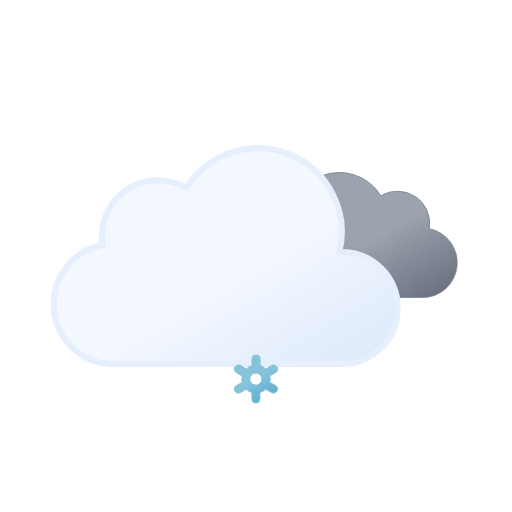
t = 0.00 s
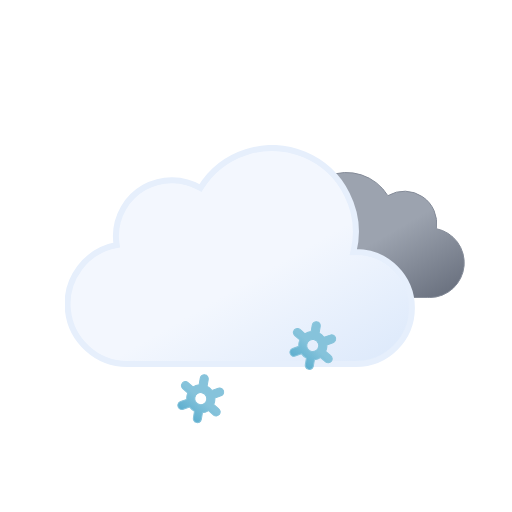
t = 1.17 s
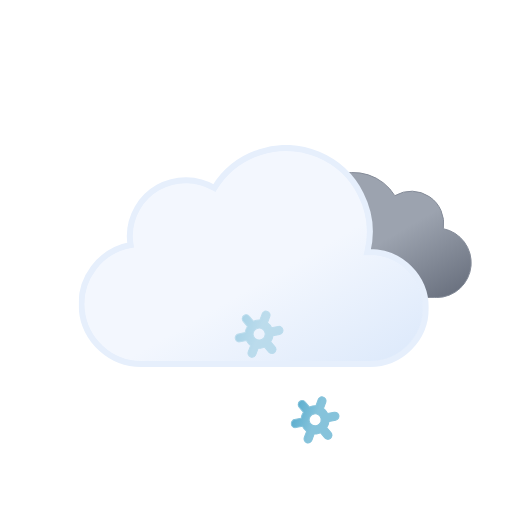
t = 2.33 s
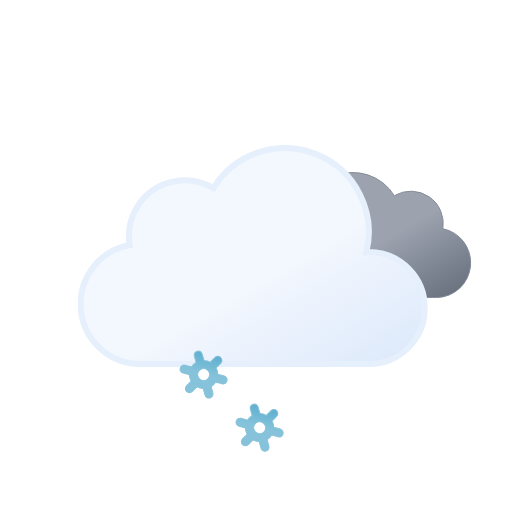
t = 3.75 s
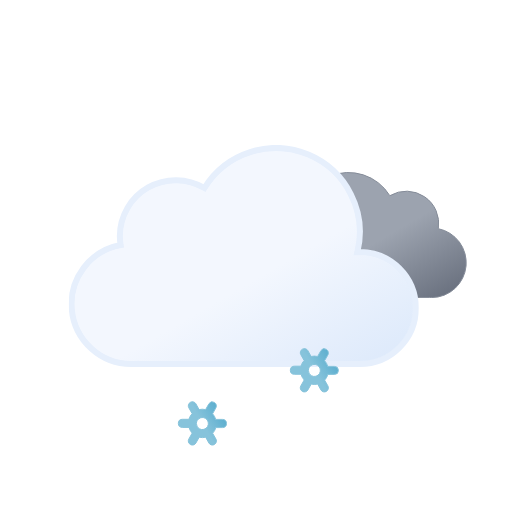
t = 4.50 s
t = 6.00 s: frame unchanged from t = 0.00 s, image omitted

The animated SVG that drew these frames (rendered in a browser with its animation timeline set to each time). Animation: 11 SMIL elements (animate=3,animateTransform=8); one cycle of 6.00 s, repeats indefinitely.

<svg xmlns="http://www.w3.org/2000/svg" xmlns:xlink="http://www.w3.org/1999/xlink" viewBox="0 0 512 512"><defs><linearGradient id="a" x1="99.5" x2="232.6" y1="30.7" y2="261.4" gradientUnits="userSpaceOnUse"><stop offset="0" stop-color="#f3f7fe"/><stop offset=".5" stop-color="#f3f7fe"/><stop offset="1" stop-color="#deeafb"/></linearGradient><linearGradient id="b" x1="52.7" x2="133.4" y1="9.6" y2="149.3" gradientUnits="userSpaceOnUse"><stop offset="0" stop-color="#9ca3af"/><stop offset=".5" stop-color="#9ca3af"/><stop offset="1" stop-color="#6b7280"/></linearGradient><linearGradient id="c" x1="11.4" x2="32.8" y1="5.9" y2="43.1" gradientUnits="userSpaceOnUse"><stop offset="0" stop-color="#86c3db"/><stop offset=".5" stop-color="#86c3db"/><stop offset="1" stop-color="#5eafcf"/></linearGradient><linearGradient xlink:href="#c" id="d" x1="67.4" x2="88.8" y1="5.9" y2="43.1"/><linearGradient xlink:href="#c" id="e" x1="123.4" x2="144.8" y1="5.9" y2="43.1"/><symbol id="g" viewBox="0 0 200.3 126.1"><path fill="url(#b)" stroke="#848b98" stroke-miterlimit="10" d="M.5 93.2a32.4 32.4 0 0032.4 32.4h129.8v-.1l2.3.1a34.8 34.8 0 006.5-68.9 32.4 32.4 0 00-48.5-33 48.6 48.6 0 00-88.6 37.1h-1.5A32.4 32.4 0 00.5 93.1Z"/></symbol><symbol id="h" viewBox="0 0 350 222"><path fill="url(#a)" stroke="#e6effc" stroke-miterlimit="10" stroke-width="6" d="m291 107-2.5.1A83.9 83.9 0 00135.6 43 56 56 0 0051 91a56.6 56.6 0 00.8 9A60 60 0 0063 219l4-.2v.2h224a56 56 0 000-112Z"/></symbol><symbol id="f" overflow="visible" viewBox="0 0 398 222"><use xlink:href="#g" width="200.3" height="126.1" transform="translate(198 27)"><animateTransform additive="sum" attributeName="transform" dur="6s" repeatCount="indefinite" type="translate" values="-9 0; 9 0; -9 0"/></use><use xlink:href="#h" width="350" height="222"><animateTransform additive="sum" attributeName="transform" dur="6s" repeatCount="indefinite" type="translate" values="-18 0; 18 0; -18 0"/></use></symbol><symbol id="i" overflow="visible" viewBox="0 0 156.2 49"><g><path fill="url(#c)" stroke="#86c3db" stroke-miterlimit="10" d="m41.7 31-5.8-3.3a13.7 13.7 0 000-6.5l5.8-3.2a4 4 0 001.5-5.5 4 4 0 00-5.6-1.5l-5.8 3.3a13.6 13.6 0 00-2.6-2 13.8 13.8 0 00-3-1.3V4.5a4 4 0 00-8.1 0v6.6a14.3 14.3 0 00-5.7 3.2L6.6 11A4 4 0 001 12.5 4 4 0 002.5 18l5.8 3.3a13.7 13.7 0 000 6.5L2.5 31A4 4 0 001 36.5a4 4 0 003.5 2 4 4 0 002-.5l5.8-3.3a13.6 13.6 0 002.6 2 13.8 13.8 0 003 1.2v6.6a4 4 0 008.2 0v-6.6a14.2 14.2 0 005.6-3.2l6 3.3a4 4 0 002 .5 4 4 0 003.4-2 4 4 0 00-1.4-5.5ZM19 29.7a6 6 0 01-2.3-8.2 6.1 6.1 0 015.3-3 6.2 6.2 0 013 .8 6 6 0 012.2 8.2 6.1 6.1 0 01-8.2 2.2Z" opacity="0"><animateTransform additive="sum" attributeName="transform" dur="6s" repeatCount="indefinite" type="rotate" values="0 24 24; 360 24 24"/><animate id="t1" attributeName="opacity" begin="0s; t1.end+1s" dur="2s" keyTimes="0; .17; .83; 1" values="0; 1; 1; 0"/></path><animateTransform id="s1" additive="sum" attributeName="transform" begin="0s; s1.end+1s" dur="2s" type="translate" values="0 -36; 0 92;"/></g><g><path fill="url(#d)" stroke="#86c3db" stroke-miterlimit="10" d="m97.7 31-5.8-3.3a13.7 13.7 0 000-6.5l5.8-3.2a4 4 0 001.5-5.5 4 4 0 00-5.6-1.5l-5.8 3.3a13.6 13.6 0 00-2.6-2 13.8 13.8 0 00-3-1.3V4.5a4 4 0 00-8.1 0v6.6a14.3 14.3 0 00-5.7 3.2L62.6 11a4 4 0 00-5.6 1.5 4 4 0 001.5 5.5l5.8 3.3a13.7 13.7 0 000 6.5L58.5 31a4 4 0 00-1.5 5.5 4 4 0 003.5 2 4 4 0 002-.5l5.8-3.3a13.6 13.6 0 002.7 2 13.8 13.8 0 003 1.2v6.6a4 4 0 008 0v-6.6a14.2 14.2 0 005.7-3.2l6 3.3a4 4 0 002 .5 4 4 0 003.4-2 4 4 0 00-1.4-5.5ZM75 29.7a6 6 0 01-2.3-8.2 6.1 6.1 0 015.3-3 6.2 6.2 0 013 .8 6 6 0 012.2 8.2 6.1 6.1 0 01-8.2 2.2Z" opacity="0"><animateTransform additive="sum" attributeName="transform" dur="6s" repeatCount="indefinite" type="rotate" values="0 80 24; 360 80 24"/><animate id="t2" attributeName="opacity" begin="-.83s; t2.end+1s" dur="2s" keyTimes="0; .17; .83; 1" values="0; 1; 1; 0"/></path><animateTransform id="s2" additive="sum" attributeName="transform" begin="-.83s; s2.end+1s" dur="2s" type="translate" values="0 -36; 0 92;"/></g><g><path fill="url(#e)" stroke="#86c3db" stroke-miterlimit="10" d="m153.7 31-5.8-3.3a13.7 13.7 0 000-6.5l5.8-3.2a4 4 0 001.5-5.5 4 4 0 00-5.6-1.5l-5.8 3.3a13.6 13.6 0 00-2.6-2 13.8 13.8 0 00-3-1.3V4.5a4 4 0 00-8.1 0v6.6a14.3 14.3 0 00-5.7 3.2l-5.8-3.3a4 4 0 00-5.6 1.5 4 4 0 001.5 5.5l5.8 3.3a13.7 13.7 0 000 6.5l-5.8 3.2a4 4 0 00-1.5 5.5 4 4 0 003.5 2 4 4 0 002-.5l5.8-3.3a13.6 13.6 0 002.7 2 13.8 13.8 0 003 1.2v6.6a4 4 0 008 0v-6.6a14.2 14.2 0 005.7-3.2l5.8 3.3a4 4 0 002 .5 4 4 0 003.5-2 4 4 0 00-1.3-5.5ZM131 29.7a6 6 0 01-2.3-8.2 6.1 6.1 0 015.3-3 6.2 6.2 0 013 .8 6 6 0 012.2 8.2 6.1 6.1 0 01-8.2 2.2Z" opacity="0"><animateTransform additive="sum" attributeName="transform" dur="6s" repeatCount="indefinite" type="rotate" values="0 136 24; 360 136 24"/><animate id="t3" attributeName="opacity" begin=".83s; t3.end+1s" dur="2s" keyTimes="0; .17; .83; 1" values="0; 1; 1; 0"/></path><animateTransform id="s3" additive="sum" attributeName="transform" begin=".83s; s3.end+1s" dur="2s" type="translate" values="0 -36; 0 92;"/></g></symbol></defs><use xlink:href="#f" width="398" height="222" transform="translate(68.84 145)"/><use xlink:href="#i" width="156.2" height="49" transform="translate(177.9 337.5)"/></svg>
